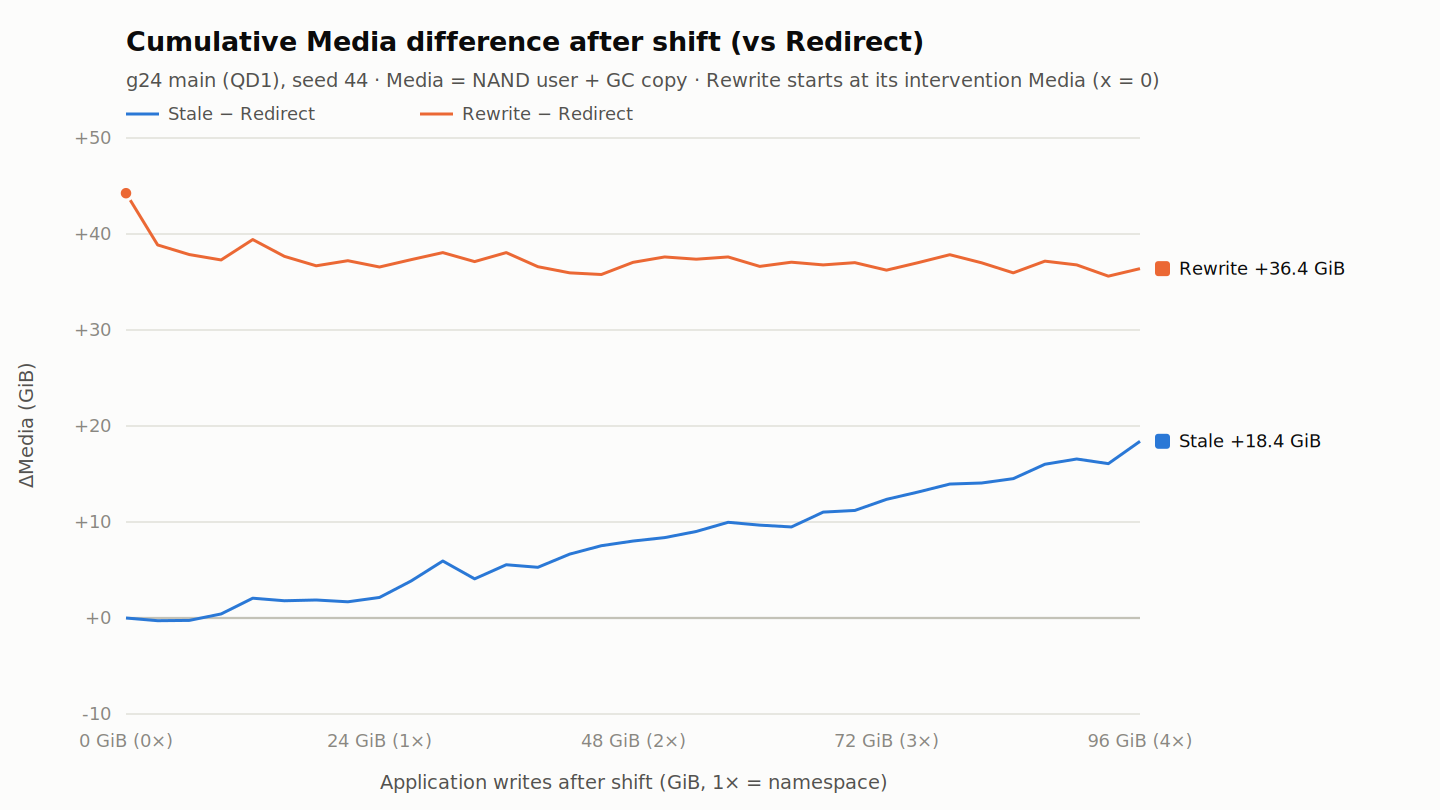

The file beside this chart, header and first rows:
app_GiB, stale_dMedia_GiB, rewrite_dMedia_GiB
0.000, 0.000, 44.25
3.000, -0.283, 38.85
6.000, -0.257, 37.85
9.000, 0.418, 37.3
12, 2.063, 39.41
15, 1.790, 37.67
18, 1.873, 36.69
21, 1.689, 37.22
24, 2.146, 36.57
27, 3.853, 37.33
30, 5.935, 38.07
33, 4.072, 37.13
36, 5.549, 38.06
39, 5.284, 36.6
42, 6.657, 35.96
45, 7.534, 35.78
48, 8.015, 37.05
51, 8.376, 37.6
54, 9.020, 37.37
57, 9.972, 37.61
60, 9.672, 36.62
63, 9.485, 37.06
66, 11.03, 36.78
69, 11.2, 37.02
72, 12.36, 36.23
75, 13.12, 37.01
78, 13.95, 37.85
81, 14.06, 37
84, 14.52, 35.95
87, 16.02, 37.17
90, 16.57, 36.79
93, 16.09, 35.6
96, 18.41, 36.4
